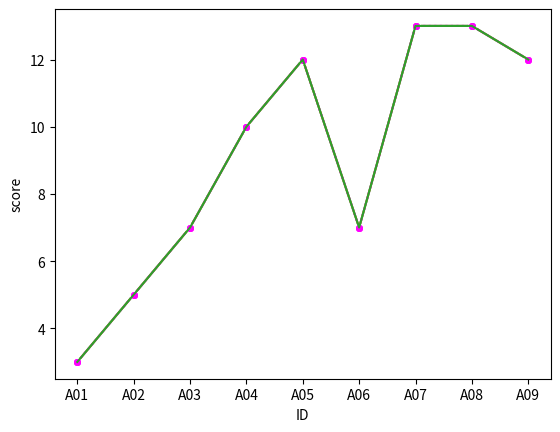

This chart was generated by the following Python code:
import pandas as pd
import matplotlib.pyplot as plt
import seaborn as sns

# 데이터 로드
df_train = pd.DataFrame([
        ['A01', 2, 1, 60, 139, 'country', 0, 3],
        ['A02', 3, 2, 80, 148, 'country', 0, 5],
        ['A03', 3, 4, 50, 149, 'country', 0, 7],
        ['A04', 5, 5, 40, 151, 'country', 0, 10],
        ['A05', 7, 5, 35, 154, 'city', 0, 12],
        ['A06', 2, 5, 45, 149, 'country', 0, 7],
        ['A07',8, 9, 40, 155, 'city', 1, 13],
        ['A08', 9, 10, 70, 155, 'city', 3, 13],
        ['A09', 6, 12, 55, 154, 'city', 0, 12]
], columns = ['ID', 'hour', 'attendance', 'weight', 'iq', 'region','library','score'])

df_test = pd.DataFrame([
        ['A10', 9, 2, 40, 156, 'city', 1, 13],
        ['A11', 6, 10, 60, 153, 'city', 0, 12],
        ['A12', 2, 4, 75, 151, 'country', 0, 6]
], columns=['ID', 'hour', 'attendance', 'weight', 'iq', 'region', 'library','score'])

# 데이터 분석
sns.lineplot(x=df_train['ID'], y=df_train['score'])
plt.show()

sns.lineplot(x='ID', y='score', data=df_train)
plt.show()

sns.lineplot(x = df_train['ID'], y=df_train['score'], linestyle=':', color='magenta', marker='8')
plt.show()

sns.lineplot(x=range(len(df_train['score'])),y = df_train['score'])
plt.show()